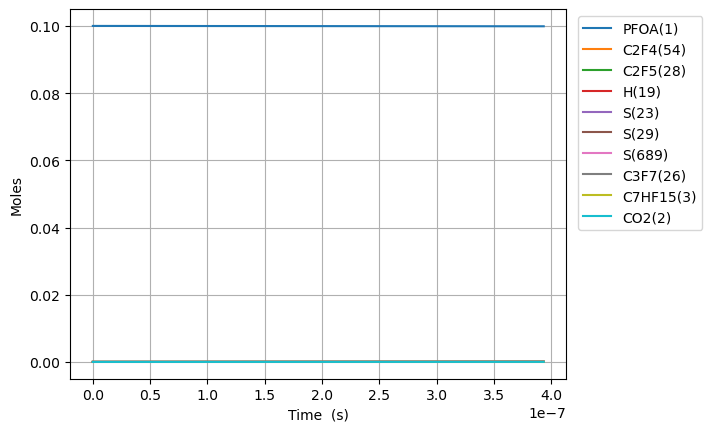

The table this chart was drawn from, first rows:
Time (s), Volume (m^3), O2, Ar, He, Ne, N2, PFOA(1), C2F5(28), S(27), C5F11(24), S(23), S(25), C3F7(26), S(21), C4F9(22), C7HF15(3), CO2(2), C6F13(30), S(29), S(52), S(53), S(165), S(164)
0.0, 0.1122, 0.9, 0.0, 0.0, 0.0, 0.0, 0.1, 0.0, 0.0, 0.0, 0.0, 0.0, 0.0, 0.0, 0.0, 0.0, 0.0, 0.0, 0.0, 0.0, 0.0, 0.0, 0.0
1.8184441604890634e-18, 0.1122, 0.9, 0.0, 0.0, 0.0, 0.0, 0.1, 1.2518871572498627e-16, 1.2518864320649975e-16, 8.649827331872862e-17, 8.649827332044393e-17, 7.491884299951957e-17, 7.491884304540242e-17, 7.491680155979682e-17, 7.491680155992231e-17, 6.680071651866544e-17, 6.680071651866544e-17, 6.048254492983089e-17, 6.04825449310301e-17, 7.242916139437245e-23, 8.684208297516051e-26, 3.672618964435988e-26, 7.959021771958311e-27
5.0916436493693775e-18, 0.1122, 0.9, 0.0, 0.0, 0.0, 0.0, 0.1, 3.5052840403279287e-16, 3.505279660756483e-16, 2.4219516528883837e-16, 2.4219516529919937e-16, 2.097727602502731e-16, 2.0977276052740607e-16, 2.0976704436432984e-16, 2.0976704436508786e-16, 1.8704200625226217e-16, 1.8704200625226217e-16, 1.693511258010083e-16, 1.6935112580825197e-16, 4.374176166328556e-22, 5.245258773309866e-25, 2.218261818157788e-25, 4.807249052205179e-26
1.1638042627130006e-17, 0.1122, 0.9, 0.0, 0.0, 0.0, 0.0, 0.1, 8.012077806597374e-16, 8.012056726396579e-16, 5.535889492146508e-16, 5.535889492645405e-16, 4.794805941582535e-16, 4.794805954925339e-16, 4.79467529960991e-16, 4.794675299646404e-16, 4.2752458571945136e-16, 4.2752458571945136e-16, 3.8708828753329023e-16, 3.8708828756816927e-16, 2.105422443111759e-21, 2.525363216421711e-24, 1.0679975403156639e-24, 2.314483384199022e-25
2.4730840582651266e-17, 0.1122, 0.9, 0.0, 0.0, 0.0, 0.0, 0.1, 1.7025665339590038e-15, 1.7025573325546238e-15, 1.1763765170086474e-15, 1.17637651722658e-15, 1.018896259600108e-15, 1.0188962654272997e-15, 1.0188685011046928e-15, 1.0188685011206315e-15, 9.084897446538127e-16, 9.084897446538127e-16, 8.225626109575628e-16, 8.225626111099228e-16, 9.1900594553785e-21, 1.1028897476539308e-23, 4.664225521229755e-24, 1.0107956130493817e-24
5.091643649369378e-17, 0.1122, 0.9, 0.0, 0.0, 0.0, 0.0, 0.1, 3.505284040739459e-15, 3.505245667353387e-15, 2.4219516523661263e-15, 2.4219516532763834e-15, 2.097727580987393e-15, 2.0977276053150923e-15, 2.0976704431936134e-15, 2.0976704432601574e-15, 1.8704200625224677e-15, 1.8704200625224677e-15, 1.6935112576449421e-15, 1.6935112582812992e-15, 3.832602020102941e-20, 4.604324924583247e-23, 1.9472220677004726e-23, 4.2198719755886016e-24
1.0328762831577882e-16, 0.1122, 0.9, 0.0, 0.0, 0.0, 0.0, 0.1, 7.11071905503134e-15, 7.110562618570182e-15, 4.913101922159029e-15, 4.913101925881237e-15, 4.2553901857762856e-15, 4.255390285165489e-15, 4.255274326577498e-15, 4.255274326849385e-15, 3.794280698259508e-15, 3.794280698259508e-15, 3.4354085503750397e-15, 3.4354085529770737e-15, 1.5624293132605636e-19, 1.8809984958195754e-22, 7.955035287066509e-23, 1.7239547937351682e-23
2.0803001195994888e-16, 0.1122, 0.9, 0.0, 0.0, 0.0, 0.0, 0.1, 1.432158908656496e-14, 1.432095940833888e-14, 9.895402458056618e-15, 9.895402473130495e-15, 8.570715243411488e-15, 8.57071564517949e-15, 8.570482090169274e-15, 8.570482091268542e-15, 7.642001969732502e-15, 7.642001969732502e-15, 6.919203133256586e-15, 6.9192031437929256e-15, 6.288957483889927e-19, 7.60314818224358e-22, 3.2155506563712967e-22, 6.968496067616399e-23
4.17514779248289e-16, 0.1122, 0.9, 0.0, 0.0, 0.0, 0.0, 0.1, 2.8743329161634986e-14, 2.8740818417655e-14, 1.9860003515098923e-14, 1.9860003575932484e-14, 1.7201364750912612e-14, 1.720136636656995e-14, 1.7200897604647525e-14, 1.7200897609069664e-14, 1.5337444512674158e-14, 1.5337444512674158e-14, 1.388679228870509e-14, 1.388679233121756e-14, 2.5075960904374875e-18, 3.0570743830435754e-21, 1.2929573314941076e-21, 2.8019977236393403e-22
8.364843138249692e-16, 0.1122, 0.9, 0.0, 0.0, 0.0, 0.0, 0.1, 5.758680936134502e-14, 5.75769059914917e-14, 3.978920557017204e-14, 3.978920581586223e-14, 3.446266133484605e-14, 3.44626678156447e-14, 3.4461728582772524e-14, 3.446172860052314e-14, 3.072832959854015e-14, 3.072832959854015e-14, 2.7821970558343746e-14, 2.7821970729973108e-14, 9.890733045369822e-18, 1.2259309705960296e-20, 5.18532559899374e-21, 1.1237232841819857e-21
1.6744233829783296e-15, 0.1122, 0.9, 0.0, 0.0, 0.0, 0.0, 0.1, 1.1527376997051603e-13, 1.152353736114174e-13, 7.96476094442723e-14, 7.96476104411836e-14, 6.898524477850441e-14, 6.898527074523182e-14, 6.898339033561876e-14, 6.898339040683504e-14, 6.151009977020278e-14, 6.151009977020278e-14, 5.5692326932587624e-14, 5.569232762852642e-14, 3.83456517509075e-17, 4.90940869110127e-20, 2.0768256073526644e-20, 4.500729410562348e-21
3.3503015212850506e-15, 0.1122, 0.9, 0.0, 0.0, 0.0, 0.0, 0.1, 2.306476921060078e-13, 2.305033001559881e-13, 1.5936441624828896e-13, 1.5936442032896441e-13, 1.3803037276952061e-13, 1.380304767734818e-13, 1.380267130271435e-13, 1.3802671331307865e-13, 1.2307364011325071e-13, 1.2307364011325071e-13, 1.1143303902094167e-13, 1.1143304186685313e-13, 1.441883035187402e-16, 1.9645212413160767e-19, 8.312640475945604e-20, 1.8014446468634175e-20
6.702057797898493e-15, 0.1122, 0.9, 0.0, 0.0, 0.0, 0.0, 0.1, 4.613955405091411e-13, 4.608807382538661e-13, 3.1879802607958686e-13, 3.187980429780782e-13, 2.761204731706185e-13, 2.7612088977032876e-13, 2.7611335514999134e-13, 2.761133563000449e-13, 2.462007207982372e-13, 2.462007207982372e-13, 2.2291446055711504e-13, 2.2291447232970731e-13, 5.13982820772402e-16, 7.85708291601712e-19, 3.3260794903022075e-19, 7.207964700133852e-20
1.0053814074511936e-14, 0.1122, 0.9, 0.0, 0.0, 0.0, 0.0, 0.1, 6.921433933881409e-13, 6.911301502014346e-13, 4.782316321341494e-13, 4.78231668739539e-13, 4.1421041799504956e-13, 4.142113039086724e-13, 4.1419999400982613e-13, 4.141999964614903e-13, 3.693278014821144e-13, 3.693278014821144e-13, 3.3439587945275374e-13, 3.3439590494401563e-13, 1.0114958924020494e-15, 1.6693295760398213e-18, 7.068508362729588e-19, 1.5318156118656217e-19
1.3405570351125377e-14, 0.1122, 0.9, 0.0, 0.0, 0.0, 0.0, 0.1, 9.22891250997867e-13, 9.21276083761297e-13, 6.376652344119768e-13, 6.376652977888014e-13, 5.523002072470812e-13, 5.523017193417496e-13, 5.522866296044178e-13, 5.52286633797415e-13, 4.924548821648822e-13, 4.924548821648822e-13, 4.4587729570785787e-13, 4.458773398331678e-13, 1.612178289176213e-15, 2.8471723938785692e-18, 1.2058511626823494e-18, 2.613191363009045e-19
2.010908290435226e-14, 0.1122, 0.9, 0.0, 0.0, 0.0, 0.0, 0.1, 1.3843869778663725e-12, 1.3813834936914791e-12, 9.565324301038653e-13, 9.565325639755828e-13, 8.284794206454859e-13, 8.284825535859884e-13, 8.28459893125124e-13, 8.284599018379401e-13, 7.387090435278144e-13, 7.387090435278144e-13, 6.688401220208932e-13, 6.688402152171341e-13, 2.9972714406288425e-15, 5.893027938188003e-18, 2.4966377777277624e-18, 5.410420620539647e-19
2.6812595457579142e-14, 0.1122, 0.9, 0.0, 0.0, 0.0, 0.0, 0.1, 1.8458827234205513e-12, 1.841252767278435e-12, 1.2753996119073523e-12, 1.275399843127594e-12, 1.1046580619841408e-12, 1.1046633934004168e-12, 1.1046331446259636e-12, 1.104633159488018e-12, 9.849632048866673e-13, 9.849632048866673e-13, 8.918029386237416e-13, 8.918030995975319e-13, 4.61935592407058e-15, 1.0019978925435468e-17, 4.2461695646804744e-18, 9.20176011016274e-19
4.0219620564032906e-14, 0.1122, 0.9, 0.0, 0.0, 0.0, 0.0, 0.1, 2.768874278690579e-12, 2.7605938368481145e-12, 1.9131339299096734e-12, 1.9131344458659857e-12, 1.6570134663938156e-12, 1.6570250932015072e-12, 1.6569796081291363e-12, 1.6569796406695797e-12, 1.4774715275909773e-12, 1.4774715275909773e-12, 1.337728539944581e-12, 1.3377288992959602e-12, 8.25722000807454e-15, 2.1821271755607873e-17, 9.251430361508618e-18, 2.0048313922681843e-18
5.2285943159841296e-14, 0.1122, 0.9, 0.0, 0.0, 0.0, 0.0, 0.1, 3.5995667516159946e-12, 3.5877077758424756e-12, 2.487094764719111e-12, 2.487095638971105e-12, 2.154131213846481e-12, 2.15415064639273e-12, 2.154091380761786e-12, 2.154091435284165e-12, 1.9207290180097607e-12, 1.9207290180097607e-12, 1.7390615452017538e-12, 1.7390621543347732e-12, 1.1820049795980972e-14, 3.643884746268368e-17, 1.5453400230984243e-17, 3.3487993817696803e-18
6.435226575564969e-14, 0.1122, 0.9, 0.0, 0.0, 0.0, 0.0, 0.1, 4.4302592949297655e-12, 4.414704964587609e-12, 3.0610555506719947e-12, 3.06105688073987e-12, 2.6512469494394227e-12, 2.6512762224153597e-12, 2.6512031110656167e-12, 2.651203193347282e-12, 2.3639865084141934e-12, 2.3639865084141934e-12, 2.140394516300476e-12, 2.1403954433603657e-12, 1.549555994988874e-14, 5.485417481718974e-17, 2.3268657396818557e-17, 5.0423443866072464e-18
7.641858835145807e-14, 0.1122, 0.9, 0.0, 0.0, 0.0, 0.0, 0.1, 5.260951908967703e-12, 5.24165575907244e-12, 3.6350162877141084e-12, 3.6350181713846772e-12, 3.148360671128355e-12, 3.1484018215104227e-12, 3.148314798996001e-12, 3.1483149148183695e-12, 2.8072439988042607e-12, 2.8072439988042607e-12, 2.541727453202844e-12, 2.5417287665463596e-12, 1.9213386235300967e-14, 7.707057513762622e-17, 3.269881988365791e-17, 7.085807885372647e-18
1.0055123354307485e-13, 0.1122, 0.9, 0.0, 0.0, 0.0, 0.0, 0.1, 6.92233734949186e-12, 6.895531553828622e-12, 4.782937614976269e-12, 4.782940899462469e-12, 4.142582070129741e-12, 4.142653089154519e-12, 4.1425380476986e-12, 4.142538247917298e-12, 3.693758979541267e-12, 3.693758979541267e-12, 3.344393224355757e-12, 3.3443955155511336e-12, 2.6662587140040372e-14, 1.32910143151005e-16, 5.640588082166777e-17, 1.2222878057909256e-17
1.488165239263084e-13, 0.1122, 0.9, 0.0, 0.0, 0.0, 0.0, 0.1, 1.0245109646286637e-11, 1.02031934421814e-11, 7.078779290624685e-12, 7.078787333798361e-12, 6.13098458608391e-12, 6.131156087141255e-12, 6.13098369812992e-12, 6.1309841817803035e-12, 5.466788940727759e-12, 5.466788940727759e-12, 4.949724082272677e-12, 4.949729697502163e-12, 4.156908554900292e-14, 3.2059412046608727e-16, 1.3611866624387792e-16, 2.9494383446612175e-17
1.9708181430954197e-13, 0.1122, 0.9, 0.0, 0.0, 0.0, 0.0, 0.1, 1.3567883075629163e-11, 1.351080110485243e-11, 9.374620183130301e-12, 9.374634550631721e-12, 8.119354890990557e-12, 8.11965945524079e-12, 8.119428671749304e-12, 8.119429529743882e-12, 7.2398189016842176e-12, 7.2398189016842176e-12, 6.5550543926490504e-12, 6.55506442658127e-12, 5.646456611585474e-14, 5.690405693377772e-16, 2.4165683710698565e-16, 5.236005543693112e-17
2.936123950760091e-13, 0.1122, 0.9, 0.0, 0.0, 0.0, 0.0, 0.1, 2.0213434464483772e-11, 2.0125762368368777e-11, 1.3966298835572471e-11, 1.3966332114182786e-11, 1.2095966758285655e-11, 1.2096667671841112e-11, 1.2096315916722122e-11, 1.2096317882074513e-11, 1.0785878822677011e-11, 1.0785878822677011e-11, 9.765712823241117e-12, 9.76573607323543e-12, 8.624889543604018e-14, 1.3087060558629934e-15, 5.55941709484945e-16, 1.2044299950929553e-16
3.9014297584247623e-13, 0.1122, 0.9, 0.0, 0.0, 0.0, 0.0, 0.1, 2.685899038350356e-11, 2.6740465079530075e-11, 1.8557974355447715e-11, 1.8558032807516536e-11, 1.607244998464164e-11, 1.6073677368835226e-11, 1.6073200464372522e-11, 1.6073203890809788e-11, 1.4331938742749673e-11, 1.4331938742749673e-11, 1.2976369063673991e-11, 1.2976409908382673e-11, 1.1603136164401008e-13, 2.290866974257452e-15, 9.733421847757639e-16, 2.1085250519771202e-16
4.866735566089434e-13, 0.1122, 0.9, 0.0, 0.0, 0.0, 0.0, 0.1, 3.35045508326857e-11, 3.335490890760132e-11, 2.314964674275817e-11, 2.3149736630531736e-11, 2.004880467154488e-11, 2.0050688546219907e-11, 2.0050082319608817e-11, 2.005008755595089e-11, 1.7877998661902215e-11, 1.7877998661902215e-11, 1.6187023113949168e-11, 1.6187085932021385e-11, 1.4581257307971362e-13, 3.5152464609967734e-15, 1.4937654185387437e-15, 3.235635618347642e-16
6.797347181418776e-13, 0.1122, 0.9, 0.0, 0.0, 0.0, 0.0, 0.1, 4.679568236305536e-11, 4.658318965218647e-11, 3.233298416544794e-11, 3.233315162141922e-11, 2.8001212685577494e-11, 2.8004714375366653e-11, 2.8003839726240835e-11, 2.8003849385964702e-11, 2.4970118498047808e-11, 2.4970118498047808e-11, 2.2608326074338133e-11, 2.2608443115549696e-11, 2.0537223967353034e-13, 6.53161996909828e-15, 2.7761123114776434e-15, 6.012485744903738e-16
8.727958796748119e-13, 0.1122, 0.9, 0.0, 0.0, 0.0, 0.0, 0.1, 6.008683055242548e-11, 5.981052035682452e-11, 4.1516310068597466e-11, 4.151657812042201e-11, 3.5953148855912644e-11, 3.595874564841446e-11, 3.595758727218044e-11, 3.595760259775665e-11, 3.206223833080977e-11, 3.206223833080977e-11, 2.902962098074852e-11, 2.902980834692937e-11, 2.649276277412955e-13, 1.043642215407693e-14, 4.436540569367327e-15, 9.607369804246808e-16
1e-12, 0.1122, 0.9, 0.0, 0.0, 0.0, 0.0, 0.1, 6.884411080145298e-11, 6.85251875176111e-11, 4.756701224854609e-11, 4.756736006412795e-11, 4.119224391483871e-11, 4.11995002284365e-11, 4.1198145966223734e-11, 4.1198165734923296e-11, 3.6735093590881883e-11, 3.6735093590881883e-11, 3.3260478461228615e-11, 3.326072159132718e-11, 3.041649728355048e-13, 1.3528418325023305e-14, 5.751605930503696e-15, 1.2454045704968807e-15
1.0658570412077462e-12, 0.1122, 0.9, 0.0, 0.0, 0.0, 0.0, 0.1, 7.33779965907068e-11, 7.303683500659593e-11, 5.069962362939673e-11, 5.070001694887363e-11, 4.390458015570644e-11, 4.391278275419504e-11, 4.391132428513237e-11, 4.391134657574733e-11, 3.915435815994641e-11, 3.915435815994641e-11, 3.5450907257906124e-11, 3.545118220099707e-11, 3.2447843483315906e-13, 1.529126864383042e-14, 6.5014372800803746e-15, 1.4077053255646891e-15
1.4519793642736147e-12, 0.1122, 0.9, 0.0, 0.0, 0.0, 0.0, 0.1, 9.996038333504694e-11, 9.948636471886222e-11, 6.906621294876657e-11, 6.906693236402683e-11, 5.980590100024447e-11, 5.982087483020823e-11, 5.981876626268726e-11, 5.981880625036449e-11, 5.333859780711602e-11, 5.333859780711602e-11, 4.829345338249113e-11, 4.829395631875738e-11, 4.43566097737297e-13, 2.789832297628031e-14, 1.1865861477257094e-14, 2.5684521335752085e-15
1.838101687339483e-12, 0.1122, 0.9, 0.0, 0.0, 0.0, 0.0, 0.1, 1.2654284257300642e-10, 1.259317952947866e-10, 8.743275213952574e-11, 8.743389784546005e-11, 7.570518146206333e-11, 7.572899059576317e-11, 7.572616592769113e-11, 7.572622842173926e-11, 6.752283743956126e-11, 6.752283743956126e-11, 6.113596445925753e-11, 6.113676545767668e-11, 5.626353016382873e-13, 4.433633318362722e-14, 1.8863746563768558e-14, 4.082000511623048e-15
2.61034633347122e-12, 0.1122, 0.9, 0.0, 0.0, 0.0, 0.0, 0.1, 1.7970797849834067e-10, 1.7881045041670367e-10, 1.2416568015705018e-10, 1.2416797895304582e-10, 1.0749765513913709e-10, 1.0754529318460324e-10, 1.075408397921195e-10, 1.0754096027096066e-10, 9.589131666028496e-11, 9.589131666028496e-11, 8.682088148460266e-11, 8.68224887837519e-11, 8.007187440941642e-13, 8.861377919007322e-14, 3.772897534338586e-14, 8.159235195079935e-15
3.382590979602957e-12, 0.1122, 0.9, 0.0, 0.0, 0.0, 0.0, 0.1, 2.3287340435531695e-10, 2.3167292277016014e-10, 1.6089840768997862e-10, 1.6090226021965013e-10, 1.3928204642580026e-10, 1.3936169051614478e-10, 1.39355347799732e-10, 1.3935554212921295e-10, 1.2425979582211952e-10, 1.2425979582211952e-10, 1.1250565833954072e-10, 1.1250835217365571e-10, 1.0387293134923215e-12, 1.4800100762235842e-13, 6.305575584873776e-14, 1.3628326985196843e-14
4.154835625734694e-12, 0.1122, 0.9, 0.0, 0.0, 0.0, 0.0, 0.1, 2.8603912013922617e-10, 2.8451934429037803e-10, 1.9763093474170967e-10, 1.9763674159421044e-10, 1.7105840410243258e-10, 1.711781825879255e-10, 1.7116969194584228e-10, 1.7116997399883178e-10, 1.5262827492506564e-10, 1.5262827492506564e-10, 1.3819029502644782e-10, 1.3819435562505123e-10, 1.2766676039628122e-12, 2.2236583773241065e-13, 9.479945265079117e-14, 2.0477325826583253e-14
4.927080271866431e-12, 0.1122, 0.9, 0.0, 0.0, 0.0, 0.0, 0.1, 3.39205125847587e-10, 3.373498492750108e-10, 2.343632613141055e-10, 2.343714230261788e-10, 2.0282677788772494e-10, 2.0299476939818574e-10, 2.0298387417640837e-10, 2.0298425588099757e-10, 1.8099675396912357e-10, 1.8099675396912357e-10, 1.6387479154662574e-10, 1.638804991366842e-10, 1.514534220270716e-12, 3.1157371327851466e-13, 1.329145588463109e-13, 2.8694064602523915e-14
6.471569564129905e-12, 0.1122, 0.9, 0.0, 0.0, 0.0, 0.0, 0.1, 4.4553800703202165e-10, 4.4296359984149777e-10, 3.0782731302533386e-10, 3.0784138587944034e-10, 2.6633975570074743e-10, 2.6662822722879245e-10, 2.666117595354908e-10, 2.6661236968550664e-10, 2.3773371188057496e-10, 2.3773371188057496e-10, 2.152433640898999e-10, 2.1525320633777321e-10, 1.9900546378732982e-12, 5.340274406294845e-13, 2.280924519223199e-13, 4.91863354709954e-14
8.016058856393379e-12, 0.1122, 0.9, 0.0, 0.0, 0.0, 0.0, 0.1, 5.518720478963107e-10, 5.48515228551479e-10, 3.812905628333464e-10, 3.813121483853416e-10, 3.2982137150204755e-10, 3.3026206399635173e-10, 3.302390177367541e-10, 3.302398835482823e-10, 2.944706695564739e-10, 2.944706695564739e-10, 2.6661137597613226e-10, 2.6662647377066196e-10, 2.4652953130171003e-12, 8.143060534958233e-13, 3.4823085486823736e-13, 7.500959569193597e-14
9.560548148656853e-12, 0.1122, 0.9, 0.0, 0.0, 0.0, 0.0, 0.1, 6.582072484284154e-10, 6.540058266922513e-10, 4.547530107476997e-10, 4.547837101343779e-10, 3.932720320758458e-10, 3.938962796889407e-10, 3.9386566192309334e-10, 3.938667974746828e-10, 3.512076269968207e-10, 3.512076269968207e-10, 3.179788272120037e-10, 3.180003014293151e-10, 2.9402611599592813e-12, 1.1513161374807129e-12, 4.929572290233097e-13, 1.060648886098628e-13
1e-11, 0.1122, 0.9, 0.0, 0.0, 0.0, 0.0, 0.1, 6.884628988095621e-10, 6.840099403594917e-10, 4.756550542735288e-10, 4.756886393508632e-10, 4.1131997569685983e-10, 4.120021228190774e-10, 4.1196917066325673e-10, 4.1197038416358514e-10, 3.67350931482742e-10, 3.67350931482742e-10, 3.3259424955151704e-10, 3.3261774287595075e-10, 3.075353089722645e-12, 1.2574303417081505e-12, 5.385804836731511e-13, 1.158442535324619e-13
1.26495267331838e-11, 0.1122, 0.9, 0.0, 0.0, 0.0, 0.0, 0.1, 8.708811284539288e-10, 8.648080099773082e-10, 6.016755009293624e-10, 6.017292298149317e-10, 5.200820200934266e-10, 5.211658478043545e-10, 5.21117147730628e-10, 5.211188255367769e-10, 4.646815411708572e-10, 4.646815411708572e-10, 4.2071204775638624e-10, 4.207496374035891e-10, 3.889386736399166e-12, 1.991444069408627e-12, 8.547695460558202e-13, 1.835013530319313e-13
1.5429607459258054e-11, 0.1122, 0.9, 0.0, 0.0, 0.0, 0.0, 0.1, 1.0622915864321102e-09, 1.0543314084465665e-09, 7.339029997037037e-10, 7.339829270789707e-10, 6.341089624241229e-10, 6.35709754918559e-10, 6.356414820056247e-10, 6.356435990580346e-10, 5.668080631219012e-10, 5.668080631219012e-10, 5.131700288830278e-10, 5.132259557002488e-10, 4.742705586280111e-12, 2.931403030259549e-12, 1.2609908739560691e-12, 2.7016559851491983e-13
1.8209688185332306e-11, 0.1122, 0.9, 0.0, 0.0, 0.0, 0.0, 0.1, 1.2537058015649717e-09, 1.2436725238284853e-09, 8.66127900477997e-10, 8.662392079888761e-10, 7.480414394085224e-10, 7.502548895745301e-10, 7.50163963870494e-10, 7.501664288598156e-10, 6.689345843097554e-10, 6.689345843097554e-10, 6.056261935971609e-10, 6.057040890480186e-10, 5.5952035936880375e-12, 4.0396859978088166e-12, 1.741533911962351e-12, 3.7237806699979666e-13
2.0989768911406558e-11, 0.1122, 0.9, 0.0, 0.0, 0.0, 0.0, 0.1, 1.4451237737888478e-09, 1.4328367981701967e-09, 9.983502033031702e-10, 9.984980704274997e-10, 8.618815273745566e-10, 8.648012517066815e-10, 8.646846281848044e-10, 8.646873149701806e-10, 7.7106110473442e-10, 7.7106110473442e-10, 6.980805419343891e-10, 6.981840374178411e-10, 6.446905265120402e-12, 5.310840423164255e-12, 2.294494001627461e-12, 4.896438699282359e-13
2.376984963748081e-11, 0.1122, 0.9, 0.0, 0.0, 0.0, 0.0, 0.1, 1.6365455030400512e-09, 1.621829496507561e-09, 1.130569908230171e-09, 1.1307595123241114e-09, 9.756312486481762e-10, 9.79348841249398e-10, 9.792035027324457e-10, 9.792062574172008e-10, 8.731876243958952e-10, 8.731876243958952e-10, 7.905330739303285e-10, 7.906658007811687e-10, 7.297834309960681e-12, 6.739591145749352e-12, 2.9180151594739933e-12, 6.214838263104502e-13
2.6549930363555062e-11, 0.1122, 0.9, 0.0, 0.0, 0.0, 0.0, 0.1, 1.8279709892548349e-09, 1.8106557149058413e-09, 1.262787015309991e-09, 1.2630235316525175e-09, 1.089292573688688e-09, 1.0938976581370206e-09, 1.0937206096817649e-09, 1.0937232562289742e-09, 9.753141432941809e-10, 9.753141432941809e-10, 8.829837896206266e-10, 8.831493791098325e-10, 8.148013676688292e-12, 8.320832335719703e-12, 3.6102881778895347e-12, 7.674337629395917e-13
3.2110091815703566e-11, 0.1122, 0.9, 0.0, 0.0, 0.0, 0.0, 0.1, 2.210833232320068e-09, 2.1878283377607935e-09, 1.5272134361321198e-09, 1.5275592947031678e-09, 1.3163576810498128e-09, 1.3229989736842883e-09, 1.3227495903375267e-09, 1.3227514230592193e-09, 1.1795671788011834e-09, 1.1795671788011834e-09, 1.0678797722269336e-09, 1.068121980551783e-09, 9.846211754580992e-12, 1.1921122797977482e-11, 5.194065918122149e-12, 1.099874359010601e-12
3.767025326785207e-11, 0.1122, 0.9, 0.0, 0.0, 0.0, 0.0, 0.1, 2.593710502474224e-09, 2.5643922749340038e-09, 1.791629466177747e-09, 1.792105344218415e-09, 1.5430916284436749e-09, 1.552105197822982e-09, 1.5517716706001025e-09, 1.5517718156858746e-09, 1.3838202112554281e-09, 1.3838202112554281e-09, 1.2527684900386687e-09, 1.2531018415235022e-09, 1.1541668855141364e-11, 1.6074032220625888e-11, 7.032242765282989e-12, 1.4835335252134284e-12
4.3230414720000574e-11, 0.1122, 0.9, 0.0, 0.0, 0.0, 0.0, 0.1, 2.9766027992069024e-09, 2.940382609310641e-09, 2.0560351058551156e-09, 2.0566616655247366e-09, 1.7695083979399252e-09, 1.781216330027563e-09, 1.7807869062861767e-09, 1.7807844343339409e-09, 1.5880732406569144e-09, 1.5880732406569144e-09, 1.437649943341228e-09, 1.4380889618076676e-09, 1.323454296278395e-11, 2.0744411700595284e-11, 9.111954696332755e-12, 1.9152042651506068e-12
4.879057617214908e-11, 0.1122, 0.9, 0.0, 0.0, 0.0, 0.0, 0.1, 3.359510122007838e-09, 3.3158322016192325e-09, 2.320430355572361e-09, 2.3212282445663334e-09, 1.995621256630133e-09, 2.0103323697726122e-09, 2.0097953329059354e-09, 2.0097892792283563e-09, 1.7923262670056429e-09, 1.7923262670056429e-09, 1.6225241324199317e-09, 1.6230833411880511e-09, 1.4924982055145552e-11, 2.589933921654305e-11, 1.1420985118550226e-11, 2.391878227925027e-12
5.435073762429758e-11, 0.1122, 0.9, 0.0, 0.0, 0.0, 0.0, 0.1, 3.742432470366888e-09, 3.6907719486857186e-09, 2.5848152157375226e-09, 2.5858050678427927e-09, 2.221442828995155e-09, 2.239453316532821e-09, 2.2387969758853596e-09, 2.238786350594006e-09, 1.9965792903016133e-09, 1.9965792903016133e-09, 1.8073910575600334e-09, 1.8080849794487603e-09, 1.6613125266099915e-11, 3.1507860825491925e-11, 1.3947700164126602e-11, 2.910723034979176e-12
5.991089907644609e-11, 0.1122, 0.9, 0.0, 0.0, 0.0, 0.0, 0.1, 4.125369843773879e-09, 4.065230860621182e-09, 2.8491896867586537e-09, 2.850392122390798e-09, 2.446985117609585e-09, 2.468579169782878e-09, 2.4677918474538094e-09, 2.4677756486557908e-09, 2.2008323105448257e-09, 2.2008323105448257e-09, 1.9922507190467946e-09, 1.9930938763744373e-09, 1.8299103233222068e-11, 3.754091331275261e-11, 1.668103026551337e-11, 3.469075529119662e-12
6.54710605285946e-11, 0.1122, 0.9, 0.0, 0.0, 0.0, 0.0, 0.1, 4.5083222417185406e-09, 4.439236043819058e-09, 3.113553769043883e-09, 3.1149893957908464e-09, 2.6722594951006947e-09, 2.6977099289974088e-09, 2.6967799442430664e-09, 2.6967571736386655e-09, 2.40508532773528e-09, 2.40508532773528e-09, 2.1771031171655326e-09, 2.1781100317504093e-09, 1.998303802152944e-11, 4.397134123150435e-11, 1.9610477640571366e-11, 4.06444337955615e-12
7.269087691373347e-11, 0.1122, 0.9, 0.0, 0.0, 0.0, 0.0, 0.1, 5.005604682208455e-09, 4.924242430956336e-09, 3.456812495288799e-09, 3.4585816507044845e-09, 2.9643939176033302e-09, 2.9952413452365478e-09, 2.994108670475589e-09, 2.9940758911562957e-09, 2.670305909473261e-09, 2.670305909473261e-09, 2.417121346892898e-09, 2.4183625685627943e-09, 2.2166748333359683e-11, 5.287278202833281e-11, 2.3690738011976894e-11, 4.888953716566501e-12
7.991069329887234e-11, 0.1122, 0.9, 0.0, 0.0, 0.0, 0.0, 0.1, 5.502912453254026e-09, 5.4085777863923116e-09, 3.8000537069026765e-09, 3.802191090502596e-09, 3.2561169466499028e-09, 3.2927810312755817e-09, 3.2914259389600253e-09, 3.291381503533182e-09, 2.935526486064056e-09, 2.935526486064056e-09, 2.657127331125386e-09, 2.6586273428508454e-09, 2.4347436940932602e-11, 6.235007190928041e-11, 2.8064392862407686e-11, 5.767211562780156e-12
8.713050968401121e-11, 0.1122, 0.9, 0.0, 0.0, 0.0, 0.0, 0.1, 6.000245553738277e-09, 5.892289252010224e-09, 4.143277404778865e-09, 4.145817691605404e-09, 3.5474493044607307e-09, 3.5903289859645653e-09, 3.588731728190274e-09, 3.5886740112617603e-09, 3.200747057507664e-09, 3.200747057507664e-09, 2.897121070487522e-09, 2.8989043541424297e-09, 2.6525316133090574e-11, 7.235598754878299e-11, 3.271226012445532e-11, 6.6948604244798474e-12
9.435032606915009e-11, 0.1122, 0.9, 0.0, 0.0, 0.0, 0.0, 0.1, 6.4976039825443665e-09, 6.375420259557624e-09, 4.486483589810603e-09, 4.489461431573923e-09, 3.838410395039854e-09, 3.887885208153698e-09, 3.8860260168667024e-09, 3.885953414834416e-09, 3.4659676238040873e-09, 3.4659676238040873e-09, 3.1371025656037546e-09, 3.1391936019644056e-09, 2.8700581490714453e-11, 8.284702364648259e-11, 3.761636108720043e-11, 7.667879944087363e-12
9.999999999999999e-11, 0.1122, 0.9, 0.0, 0.0, 0.0, 0.0, 0.1, 6.886816163442782e-09, 6.7531025163162176e-09, 4.755038183741999e-09, 4.7583825752453255e-09, 4.065847018438394e-09, 4.120735625126621e-09, 4.11865766415168e-09, 4.1185723105797985e-09, 3.6735088704896163e-09, 3.6735088704896163e-09, 3.3248851176145603e-09, 3.3272340506001695e-09, 3.0401070600145264e-11, 9.136894116616482e-11, 4.162174308474917e-11, 8.458535546649928e-12
1.0157014245428896e-10, 0.1122, 0.9, 0.0, 0.0, 0.0, 0.0, 0.1, 6.994987738555403e-09, 6.8580105838498504e-09, 4.829672262891154e-09, 4.83312228910439e-09, 4.129018310202741e-09, 4.185449696693193e-09, 4.183308782532555e-09, 4.183219714743562e-09, 3.731188184953324e-09, 3.731188184953324e-09, 3.3770718170985466e-09, 3.3794950858426655e-09, 3.087341212561774e-11, 9.378333961322352e-11, 4.275991582126997e-11, 8.682581487342238e-12
... 361 more rows
